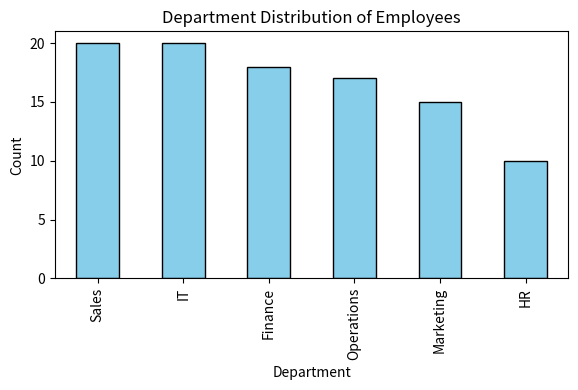

The script that saved this image:
# employee_analysis.py
# Email: 22ds3000188@ds.study.iitm.ac.in

import pandas as pd
import matplotlib.pyplot as plt

# ----------------------
# Step 1: Create dataset (100 employees, realistic distribution)
# ----------------------
data = {
    "employee_id": [f"EMP{i:03d}" for i in range(1, 101)],
    "department": (
        ["Operations"] * 17 + 
        ["Sales"] * 20 + 
        ["Marketing"] * 15 + 
        ["Finance"] * 18 + 
        ["HR"] * 10 + 
        ["IT"] * 20
    ),
    "region": (["North America", "Europe", "Asia", "Africa", "Middle East"] * 20)[:100],
    "performance_score": [round(x, 2) for x in list(range(60, 160))[:100]],
    "years_experience": [i % 15 + 1 for i in range(100)],
    "satisfaction_rating": [round((i % 5) + 1 + (i % 3) * 0.1, 1) for i in range(100)]
}

df = pd.DataFrame(data)

# ----------------------
# Step 2: Frequency count for Operations dept
# ----------------------
operations_count = (df["department"] == "Operations").sum()
print("Frequency count for Operations department:", operations_count)

# ----------------------
# Step 3: Histogram of departments
# ----------------------
plt.figure(figsize=(6,4))
df["department"].value_counts().plot(kind="bar", color="skyblue", edgecolor="black")
plt.title("Department Distribution of Employees")
plt.xlabel("Department")
plt.ylabel("Count")
plt.tight_layout()

# Save chart as image
plt.savefig("histogram.png")

# ----------------------
# Step 4: Save as HTML (embed count + image)
# ----------------------
html_content = f"""
<html>
<head><title>Employee Performance Analysis</title></head>
<body>
<h2>Employee Performance Analysis</h2>
<p><b>Email:</b> 22ds3000188@ds.study.iitm.ac.in</p>
<p><b>Frequency count for Operations department:</b> {operations_count}</p>
<img src="histogram.png" alt="Department Distribution Histogram" width="600">
</body>
</html>
"""

with open("employee_analysis.html", "w") as f:
    f.write(html_content)
